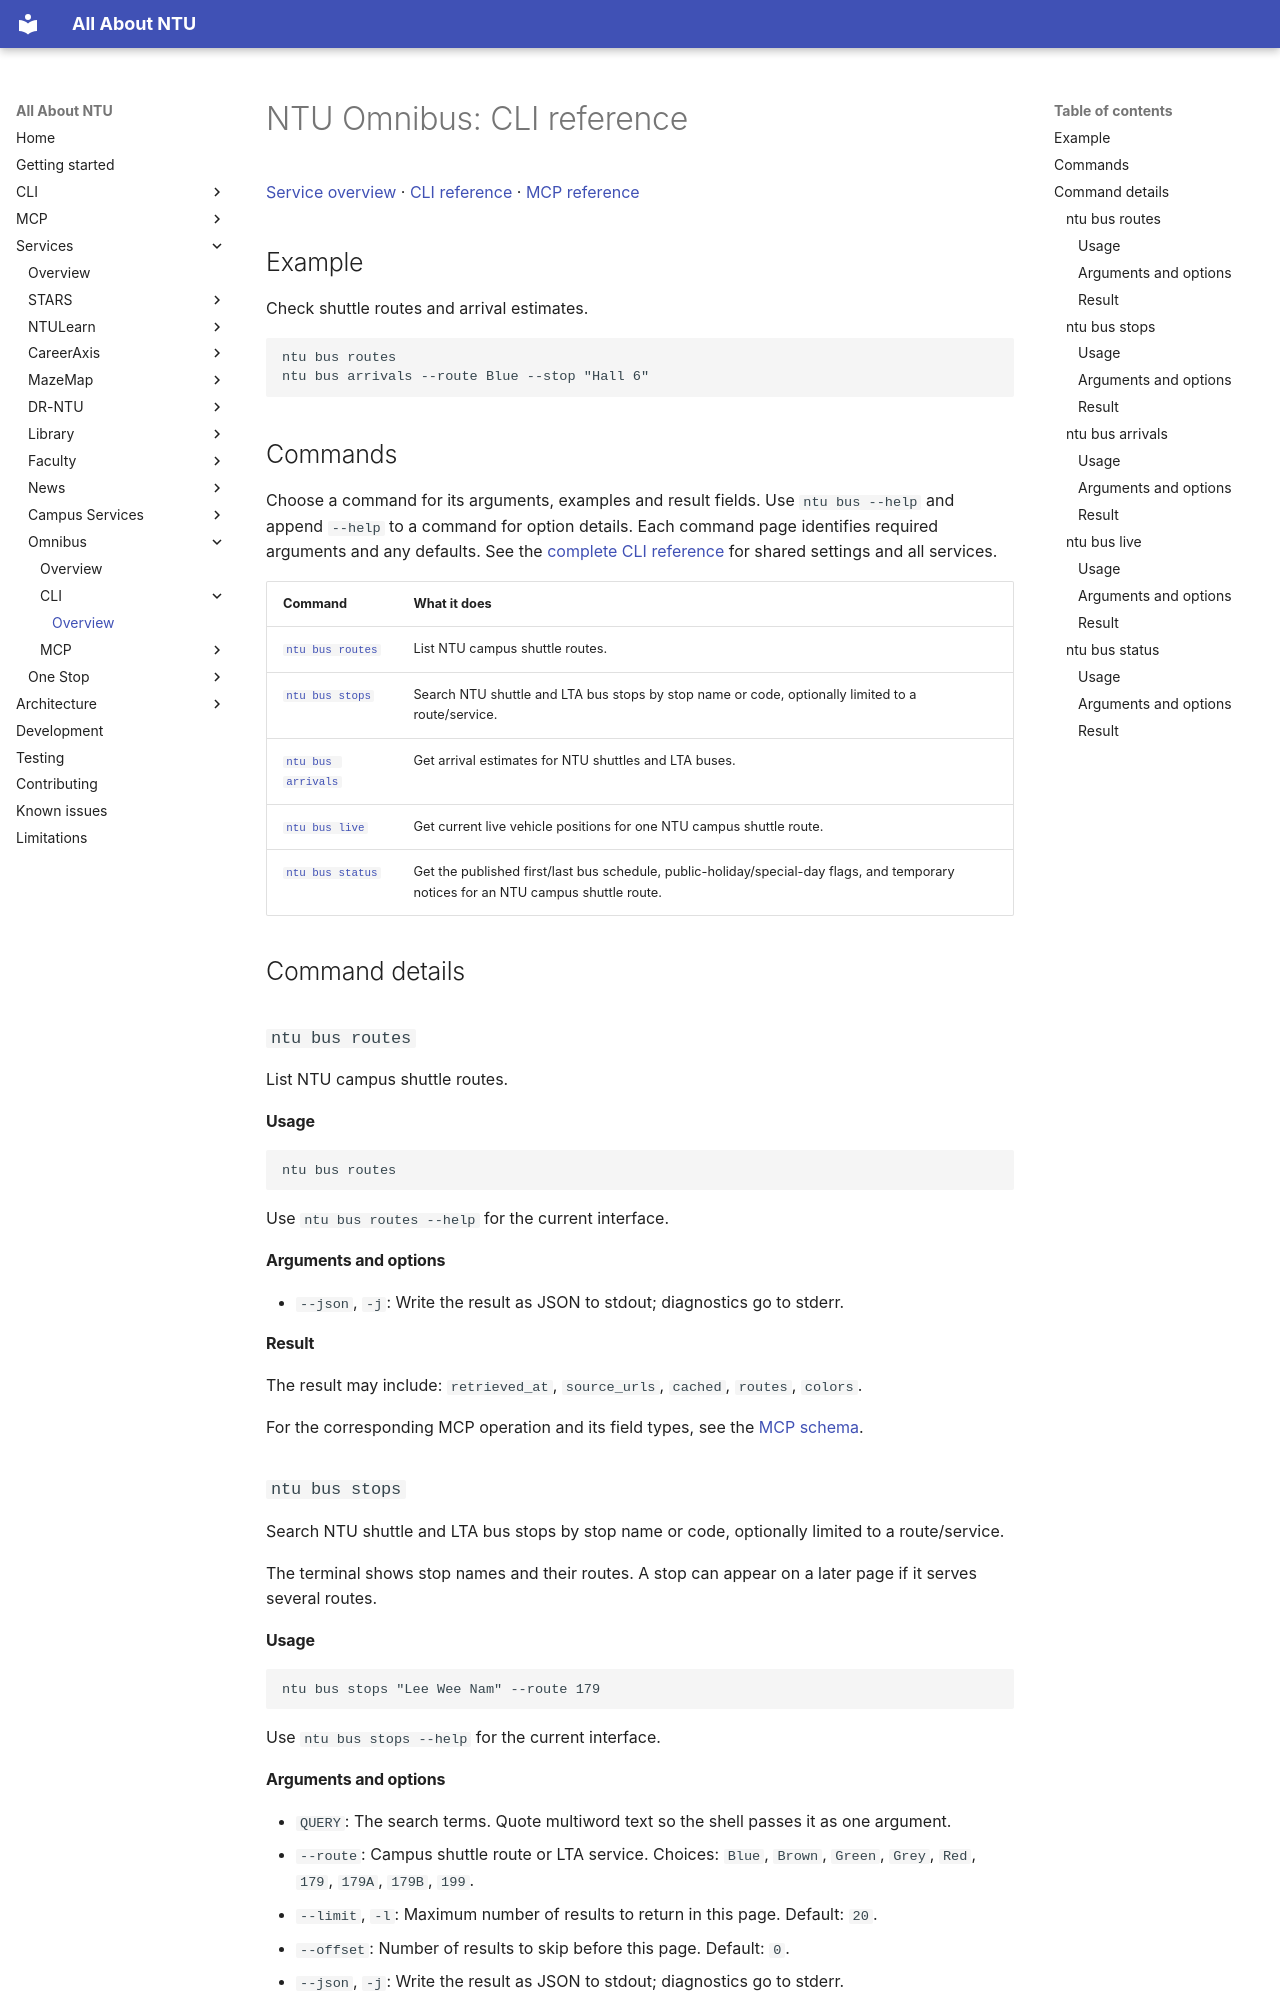

repository: pitchaya-s/all-abt-ntu · page: services/omnibus/cli/index.html · generator: mkdocs

# NTU Omnibus: CLI reference

[Service overview](../index.md) · [CLI reference](index.md) · [MCP reference](../mcp/index.md)

## Example

Check shuttle routes and arrival estimates.

```sh
ntu bus routes
ntu bus arrivals --route Blue --stop "Hall 6"
```

## Commands

Choose a command for its arguments, examples and result fields. Use `ntu bus --help` and append `--help` to a command for option details. Each command page identifies required arguments and any defaults. See the [complete CLI reference](../../../cli/commands.md) for shared settings and all services.

| Command | What it does |
| --- | --- |
| [`ntu bus routes`](index.md#cmd-bus-routes) | List NTU campus shuttle routes. |
| [`ntu bus stops`](index.md#cmd-bus-stops) | Search NTU shuttle and LTA bus stops by stop name or code, optionally limited to a route/service. |
| [`ntu bus arrivals`](index.md#cmd-bus-arrivals) | Get arrival estimates for NTU shuttles and LTA buses. |
| [`ntu bus live`](index.md#cmd-bus-live) | Get current live vehicle positions for one NTU campus shuttle route. |
| [`ntu bus status`](index.md#cmd-bus-status) | Get the published first/last bus schedule, public-holiday/special-day flags, and temporary notices for an NTU campus shuttle route. |

## Command details

<a id="cmd-bus-routes"></a>
### `ntu bus routes`

List NTU campus shuttle routes.

#### Usage

```sh
ntu bus routes
```

Use `ntu bus routes --help` for the current interface.

#### Arguments and options

- `--json`, `-j`: Write the result as JSON to stdout; diagnostics go to stderr.

#### Result

The result may include: `retrieved_at`, `source_urls`, `cached`, `routes`, `colors`.

For the corresponding MCP operation and its field types, see the [MCP schema](../mcp/index.md#omnibus_list_routes).

<a id="cmd-bus-stops"></a>
### `ntu bus stops`

Search NTU shuttle and LTA bus stops by stop name or code, optionally limited to a route/service.

The terminal shows stop names and their routes. A stop can appear on a later page if it serves several routes.

#### Usage

```sh
ntu bus stops "Lee Wee Nam" --route 179
```

Use `ntu bus stops --help` for the current interface.

#### Arguments and options

- `QUERY`: The search terms. Quote multiword text so the shell passes it as one argument.
- `--route`: Campus shuttle route or LTA service. Choices: `Blue`, `Brown`, `Green`, `Grey`, `Red`, `179`, `179A`, `179B`, `199`.
- `--limit`, `-l`: Maximum number of results to return in this page. Default: `20`.
- `--offset`: Number of results to skip before this page. Default: `0`.
- `--json`, `-j`: Write the result as JSON to stdout; diagnostics go to stderr.
